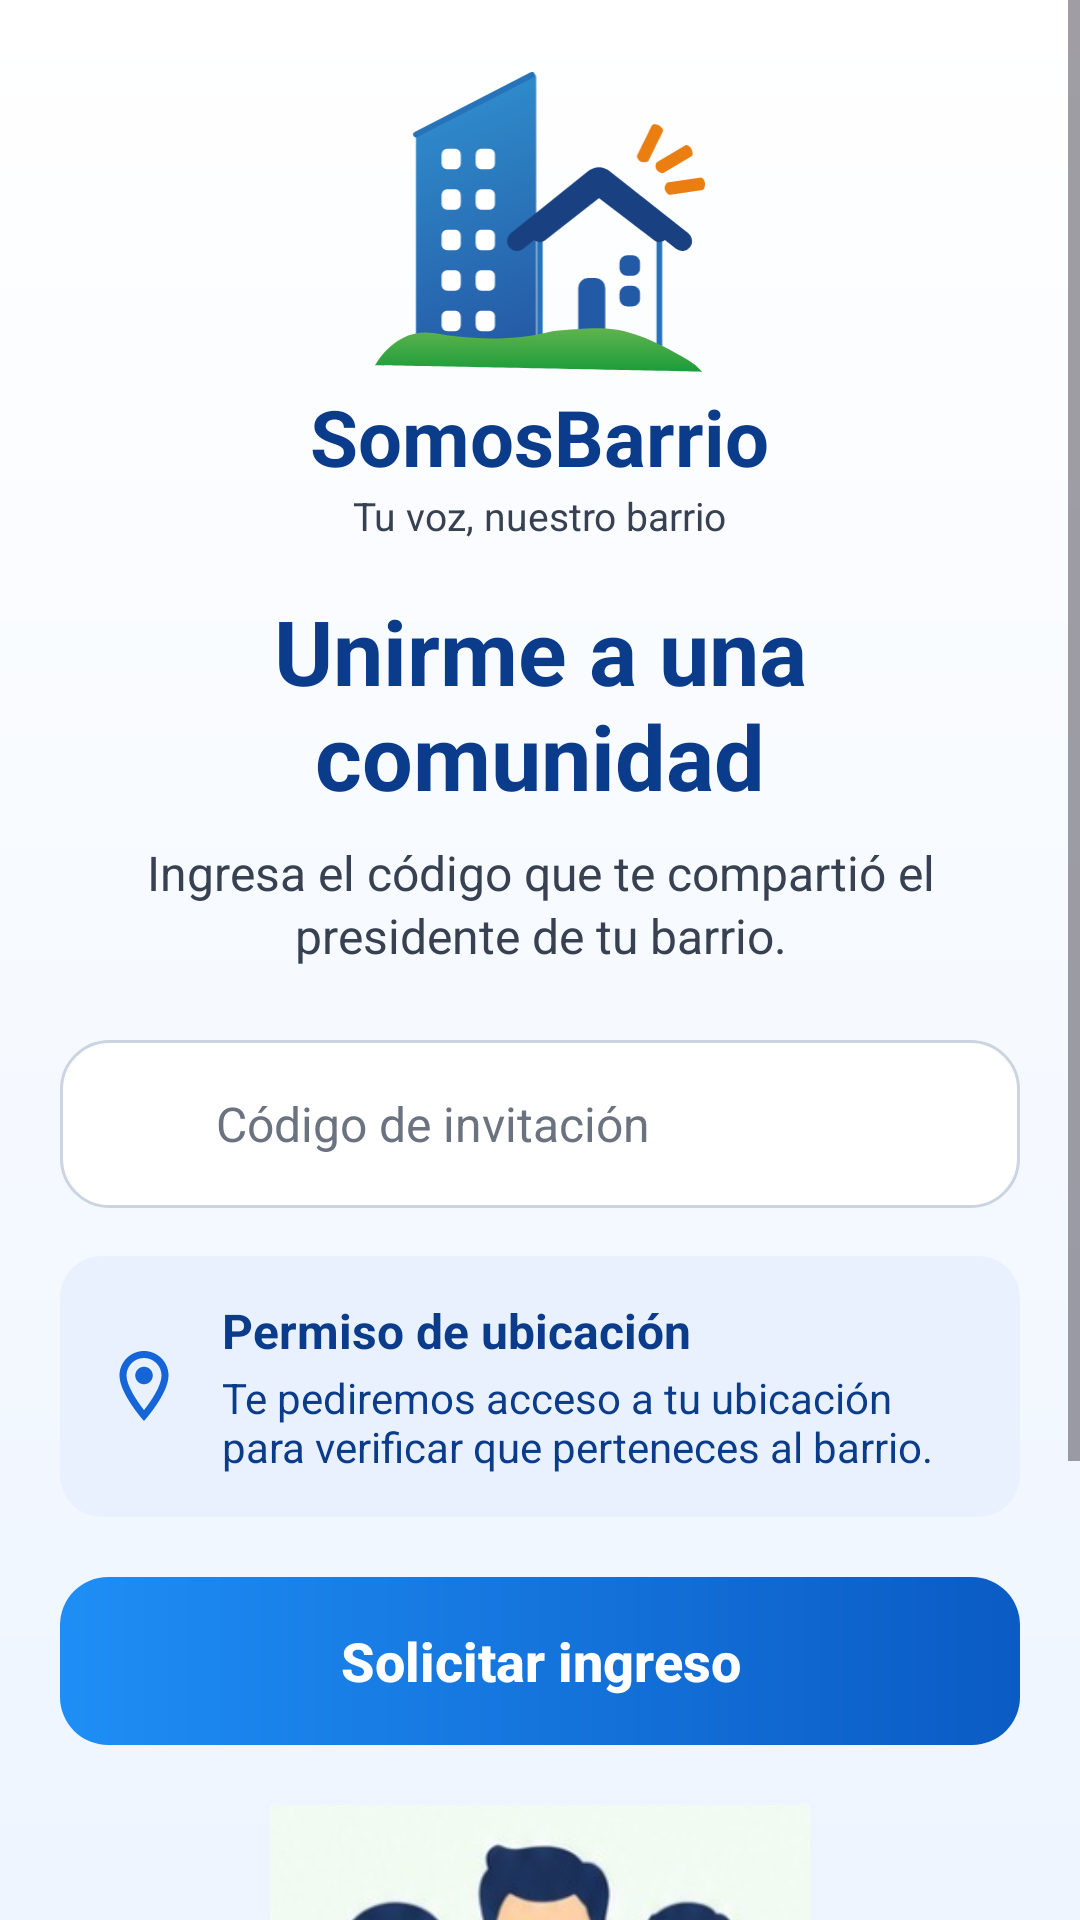

The Android layout XML behind this screen, and the referenced resources:
<!-- AndroidManifest.xml: application theme Theme.SomosBarrio -->
<!-- res/layout/activity_unirse_comunidad.xml -->
<?xml version="1.0" encoding="utf-8"?>
<FrameLayout xmlns:android="http://schemas.android.com/apk/res/android"
    xmlns:tools="http://schemas.android.com/tools"
    android:layout_width="match_parent"
    android:layout_height="match_parent"
    android:fitsSystemWindows="true"
    android:background="@drawable/bg_app"
    tools:context=".UnirseComunidadActivity">

    <ScrollView
        android:layout_width="match_parent"
        android:layout_height="match_parent"
        android:fillViewport="true">

        <LinearLayout
            android:layout_width="match_parent"
            android:layout_height="wrap_content"
            android:gravity="center_horizontal"
            android:orientation="vertical"
            android:paddingStart="20dp"
            android:paddingTop="24dp"
            android:paddingEnd="20dp"
            android:paddingBottom="24dp">

            <include
            layout="@layout/include_logo"
            android:layout_width="match_parent"
            android:layout_height="wrap_content" />

            <TextView
                style="@style/SbTitulo"
                android:layout_width="wrap_content"
                android:layout_height="wrap_content"
                android:layout_marginTop="16dp"
                android:text="@string/sb_unirme_titulo" />

            <TextView
                style="@style/SbSubtitulo"
                android:layout_width="wrap_content"
                android:layout_height="wrap_content"
                android:layout_marginTop="8dp"
                android:text="@string/sb_unirse_subtitulo" />

            
            <LinearLayout
                style="@style/SbInputBox"
                android:layout_width="match_parent"
                android:layout_height="56dp"
                android:layout_marginTop="24dp">

                <ImageView
                    style="@style/SbInputIcon"
                    android:layout_width="24dp"
                    android:layout_height="24dp"
                    android:importantForAccessibility="no"
                    android:src="@drawable/ic_key" />

                <EditText
                    android:id="@+id/etCodigoInvitacion"
                    style="@style/SbEditText"
                    android:layout_width="0dp"
                    android:layout_height="match_parent"
                    android:layout_weight="1"
                    android:hint="@string/sb_hint_codigo"
                    android:importantForAutofill="no"
                    android:inputType="textCapCharacters"
                    android:maxLength="10" />
            </LinearLayout>

            
            <LinearLayout
                style="@style/SbInfoBox"
                android:layout_width="match_parent"
                android:layout_height="wrap_content"
                android:layout_marginTop="16dp">

                <ImageView
                    android:layout_width="28dp"
                    android:layout_height="28dp"
                    android:importantForAccessibility="no"
                    android:src="@drawable/ic_location"
                    android:tint="@color/sb_azul" />

                <LinearLayout
                    android:layout_width="0dp"
                    android:layout_height="wrap_content"
                    android:layout_marginStart="12dp"
                    android:layout_weight="1"
                    android:orientation="vertical">

                    <TextView
                        android:layout_width="wrap_content"
                        android:layout_height="wrap_content"
                        android:text="@string/sb_permiso_ubicacion_titulo"
                        android:textColor="@color/sb_azul_oscuro"
                        android:textSize="16sp"
                        android:textStyle="bold" />

                    <TextView
                        style="@style/SbInfoTexto"
                        android:layout_width="wrap_content"
                        android:layout_height="wrap_content"
                        android:layout_marginTop="2dp"
                        android:text="@string/sb_permiso_ubicacion_desc" />
                </LinearLayout>
            </LinearLayout>

            <androidx.appcompat.widget.AppCompatButton
                android:id="@+id/btnSolicitarIngreso"
                style="@style/SbBtnPrimario"
                android:layout_width="match_parent"
                android:layout_height="56dp"
                android:layout_marginTop="20dp"
                android:text="@string/sb_solicitar_ingreso" />

            <ImageView
                android:layout_width="180dp"
                android:layout_height="wrap_content"
                android:layout_marginTop="20dp"
                android:adjustViewBounds="true"
                android:importantForAccessibility="no"
                android:src="@drawable/sb_ilustracion_unirse" />

            <androidx.appcompat.widget.AppCompatButton
                android:id="@+id/btnVolver"
                style="@style/SbBtnContorno"
                android:layout_width="match_parent"
                android:layout_height="52dp"
                android:layout_marginTop="20dp"
                android:drawableStart="@drawable/ic_arrow_back"
                android:text="@string/sb_volver" />

        </LinearLayout>
    </ScrollView>
</FrameLayout>
<!-- res/layout/include_logo.xml (included above) -->
<?xml version="1.0" encoding="utf-8"?>
<LinearLayout xmlns:android="http://schemas.android.com/apk/res/android"
    android:layout_width="match_parent"
    android:layout_height="wrap_content"
    android:gravity="center_horizontal"
    android:orientation="vertical">

    <ImageView
        android:id="@+id/imgLogo"
        android:layout_width="110dp"
        android:layout_height="wrap_content"
        android:adjustViewBounds="true"
        android:contentDescription="@string/sb_logo_desc"
        android:src="@drawable/logo_somosbarrio" />

    <TextView
        android:layout_width="wrap_content"
        android:layout_height="wrap_content"
        android:layout_marginTop="4dp"
        android:text="@string/sb_app_nombre"
        android:textColor="@color/sb_azul_oscuro"
        android:textSize="26sp"
        android:textStyle="bold" />

    <TextView
        android:layout_width="wrap_content"
        android:layout_height="wrap_content"
        android:text="@string/sb_eslogan"
        android:textColor="@color/sb_texto"
        android:textSize="13sp" />
</LinearLayout>
<!-- resources referenced by this layout -->
<resources>
  <color name="sb_azul">#1565D8</color>
  <color name="sb_azul_oscuro">#0B3C8C</color>
  <color name="sb_texto">#374151</color>
  <!-- drawable bg_app (drawable) -->
  <?xml version="1.0" encoding="utf-8"?>
  <shape xmlns:android="http://schemas.android.com/apk/res/android"
      android:shape="rectangle">
      <gradient
          android:angle="270"
          android:endColor="@color/sb_fondo_fin"
          android:startColor="@color/sb_fondo_inicio" />
  </shape>
  <string name="sb_app_nombre">SomosBarrio</string>
  <string name="sb_eslogan">Tu voz, nuestro barrio</string>
  <string name="sb_hint_codigo">Código de invitación</string>
  <string name="sb_logo_desc">Logo de SomosBarrio</string>
  <string name="sb_permiso_ubicacion_desc">Te pediremos acceso a tu ubicación para verificar que perteneces al barrio.</string>
  <string name="sb_permiso_ubicacion_titulo">Permiso de ubicación</string>
  <string name="sb_solicitar_ingreso">Solicitar ingreso</string>
  <string name="sb_unirme_titulo">Unirme a una comunidad</string>
  <string name="sb_unirse_subtitulo">Ingresa el código que te compartió el presidente de tu barrio.</string>
  <string name="sb_volver">Volver</string>
  <style name="SbEditText">
          <item name="android:background">@null</item>
          <item name="android:paddingStart">12dp</item>
          <item name="android:textColor">@color/sb_texto</item>
          <item name="android:textColorHint">@color/sb_texto_hint</item>
          <item name="android:textSize">16sp</item>
      </style>
  <style name="SbInfoBox">
          <item name="android:background">@drawable/bg_info</item>
          <item name="android:orientation">horizontal</item>
          <item name="android:gravity">center_vertical</item>
          <item name="android:padding">14dp</item>
      </style>
  <style name="SbInfoTexto">
          <item name="android:textColor">@color/sb_azul_oscuro</item>
          <item name="android:textSize">14sp</item>
      </style>
  <style name="SbInputBox">
          <item name="android:background">@drawable/bg_input</item>
          <item name="android:orientation">horizontal</item>
          <item name="android:gravity">center_vertical</item>
          <item name="android:paddingStart">16dp</item>
          <item name="android:paddingEnd">16dp</item>
      </style>
  <style name="SbInputIcon">
          <item name="android:tint">@color/sb_texto</item>
      </style>
  <style name="SbSubtitulo">
          <item name="android:textColor">@color/sb_texto</item>
          <item name="android:textSize">16sp</item>
          <item name="android:gravity">center</item>
          <item name="android:lineSpacingExtra">2dp</item>
      </style>
  <style name="SbTitulo">
          <item name="android:textColor">@color/sb_azul_oscuro</item>
          <item name="android:textSize">30sp</item>
          <item name="android:textStyle">bold</item>
          <item name="android:gravity">center</item>
      </style>
  <style name="Theme.SomosBarrio" parent="Base.Theme.SomosBarrio" />
  <color name="sb_fondo_fin">#EEF5FF</color>
  <color name="sb_fondo_inicio">#FFFFFF</color>
  <color name="sb_blanco">#FFFFFF</color>
  <color name="sb_texto_hint">#6B7280</color>
  <!-- drawable bg_info (drawable) -->
  <?xml version="1.0" encoding="utf-8"?>
  <shape xmlns:android="http://schemas.android.com/apk/res/android"
      android:shape="rectangle">
      <solid android:color="@color/sb_azul_claro" />
      <corners android:radius="14dp" />
  </shape>
  <style name="Base.Theme.SomosBarrio" parent="Theme.Material3.DayNight.NoActionBar">
          
          
      </style>
  <color name="sb_degradado_fin">#0B5BC4</color>
  <color name="sb_degradado_inicio">#1E8EF5</color>
  <color name="sb_azul_claro">#E8F1FD</color>
  <color name="sb_borde">#CBD5E1</color>
</resources>
